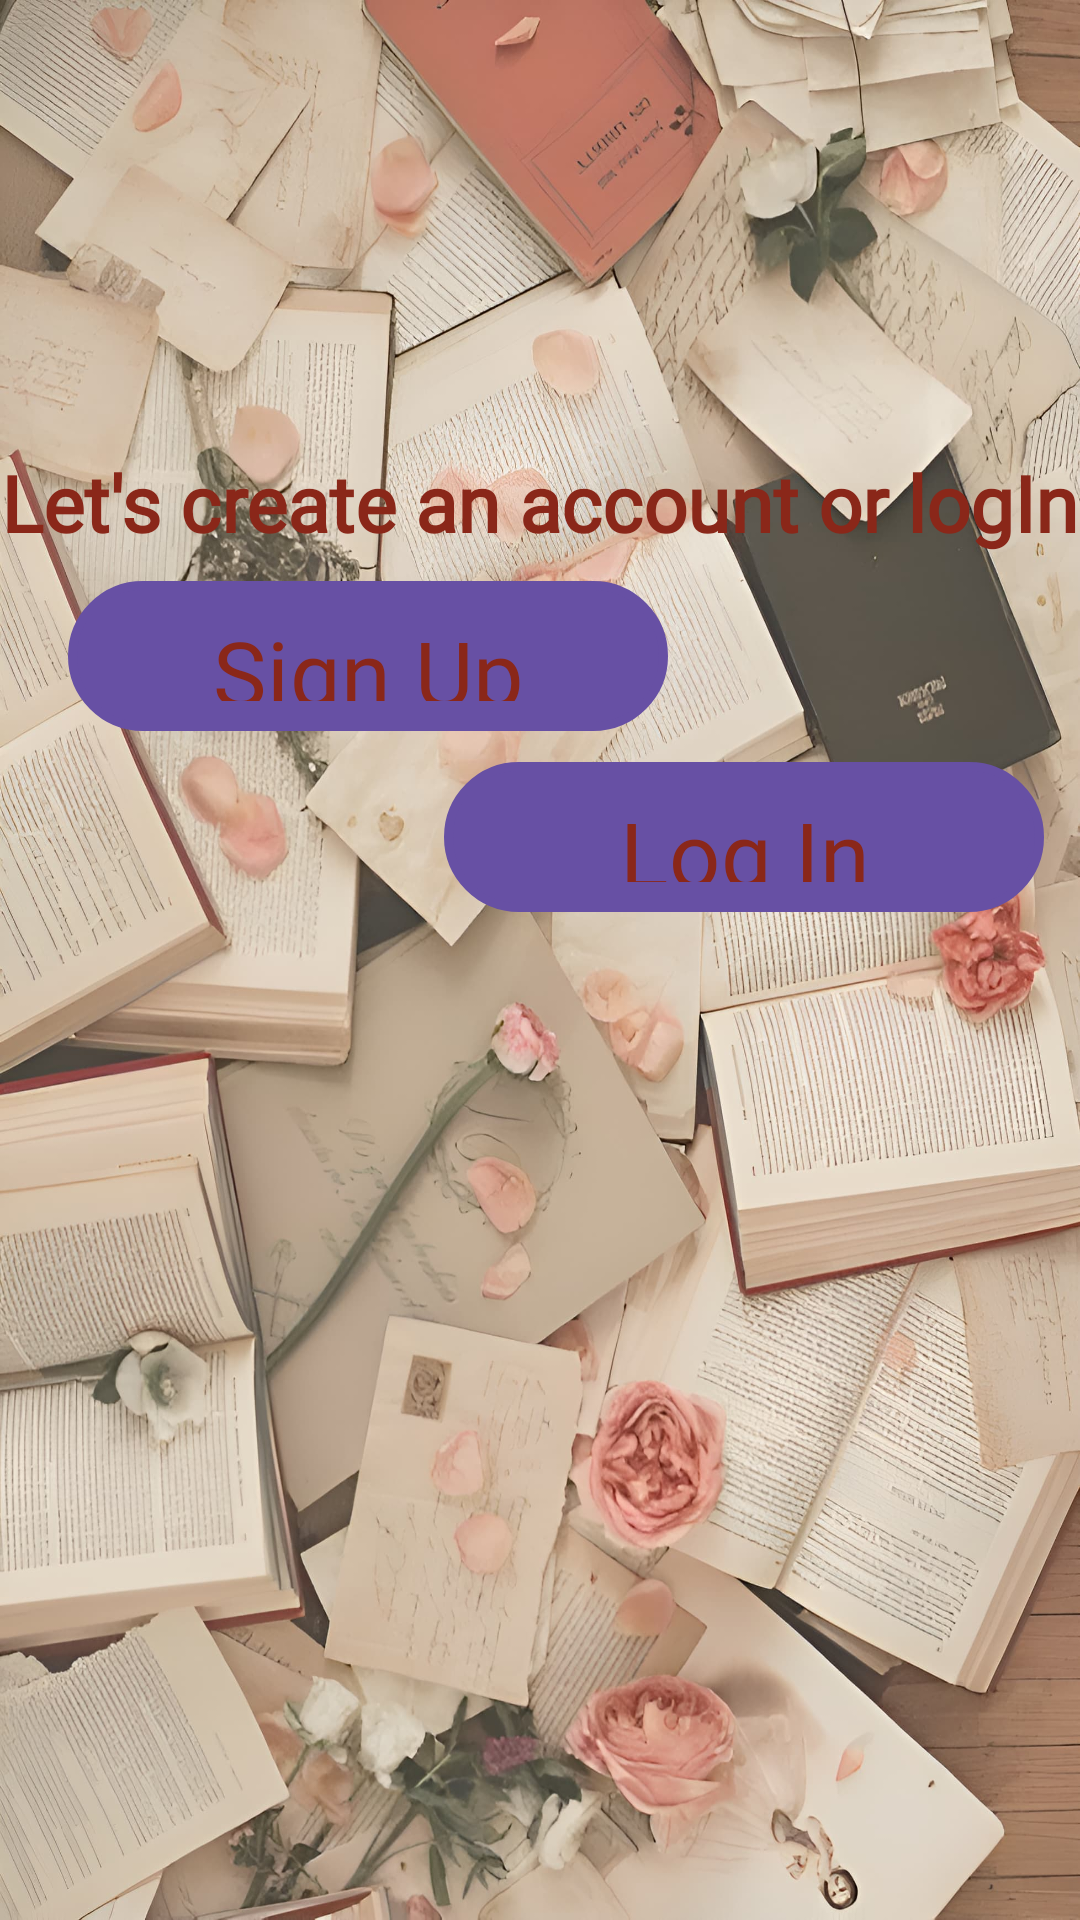

Here is an Android app screen rendered from its layout file. Give the layout XML and the strings, colors and styles it references.
<!-- AndroidManifest.xml: application theme Base.Theme.BookBlossom -->
<!-- res/layout/activity_main_page.xml -->
<?xml version="1.0" encoding="utf-8"?>
<androidx.constraintlayout.widget.ConstraintLayout xmlns:android="http://schemas.android.com/apk/res/android"
    xmlns:app="http://schemas.android.com/apk/res-auto"
    xmlns:tools="http://schemas.android.com/tools"
    android:id="@+id/main"
    android:layout_width="match_parent"
    android:layout_height="match_parent"
    tools:context=".MainActivity"
    android:background="@drawable/main_background">

    <TextView
        android:layout_width="wrap_content"
        android:layout_height="wrap_content"
        android:fontFamily="@font/poetsen_one_regular"
        android:text="@string/let_s_create_and_account_or_login"
        android:textColor="@color/mainPageText"
        android:textSize="26sp"
        android:textStyle="bold"
        app:layout_constraintBottom_toTopOf="@+id/signUp"
        app:layout_constraintEnd_toEndOf="parent"
        app:layout_constraintHorizontal_bias="0.517"
        app:layout_constraintStart_toStartOf="parent"
        app:layout_constraintTop_toTopOf="parent"
        app:layout_constraintVertical_bias="0.945"
        tools:ignore="TextContrastCheck" />

    <Button
        android:id="@+id/signUp"
        android:layout_width="200dp"
        android:layout_height="50dp"
        android:background="@drawable/outlined_button"
        android:fontFamily="@font/poetsen_one_regular"
        android:text="@string/sign_up"
        android:textAllCaps="false"
        android:textColor="@color/mainPageText"
        android:textSize="30sp"
        app:layout_constraintBottom_toTopOf="@+id/logIn"
        app:layout_constraintEnd_toEndOf="parent"
        app:layout_constraintHorizontal_bias="0.142"
        app:layout_constraintStart_toStartOf="parent"
        app:layout_constraintTop_toTopOf="parent"
        app:layout_constraintVertical_bias="0.949"
        tools:ignore="TextSizeCheck" />

    <Button
        android:id="@+id/logIn"
        android:layout_width="200dp"
        android:layout_height="50dp"
        android:layout_marginBottom="336dp"
        android:background="@drawable/outlined_button"
        android:fontFamily="@font/poetsen_one_regular"
        android:text="@string/log_in"
        android:textAllCaps="false"
        android:textColor="@color/mainPageText"
        android:textSize="30sp"
        app:layout_constraintBottom_toBottomOf="parent"
        app:layout_constraintEnd_toEndOf="parent"
        app:layout_constraintHorizontal_bias="0.924"
        app:layout_constraintStart_toStartOf="parent"
        tools:ignore="TextSizeCheck" />
</androidx.constraintlayout.widget.ConstraintLayout>
<!-- resources referenced by this layout -->
<resources>
  <color name="mainPageText">#8A2719</color>
  <!-- drawable main_background: jpg bitmap (drawable, 482906 bytes) -->
  <!-- drawable outlined_button (drawable) -->
  <?xml version="1.0" encoding="utf-8"?>
  <shape xmlns:android="http://schemas.android.com/apk/res/android">
      <stroke android:color="@color/mainPageText"
          android:width="3dp"/>
      <solid android:color="@color/buttonTint"/>
      <corners android:radius="999dp"/>
  </shape>
  <string name="let_s_create_and_account_or_login">Let\'s create an account or logIn</string>
  <string name="log_in">Log In</string>
  <string name="sign_up">Sign Up</string>
  <style name="Base.Theme.BookBlossom" parent="Theme.Material3.DayNight.NoActionBar">
          
          
      </style>
  <color name="buttonTint">#E3B9A0</color>
</resources>
